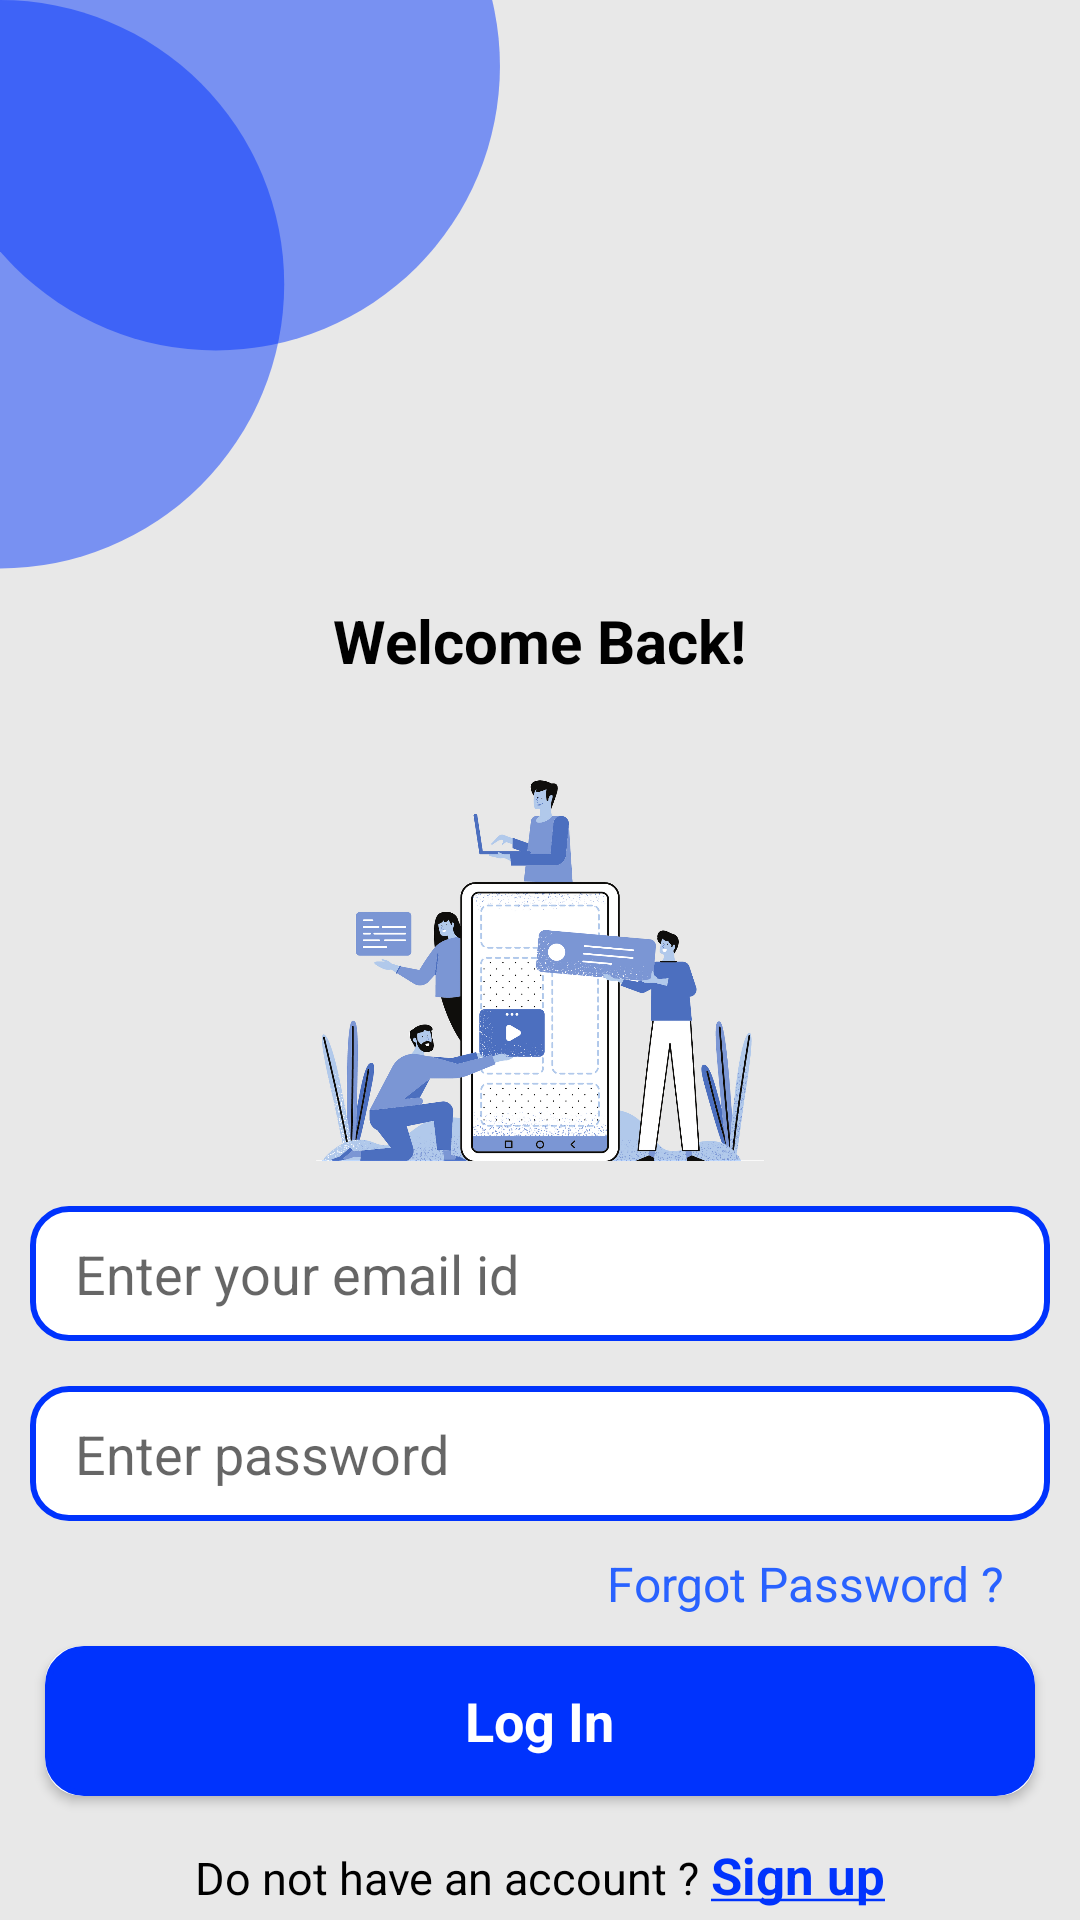

Here is an Android app screen rendered from its layout file. Give the layout XML and the strings, colors and styles it references.
<!-- AndroidManifest.xml: application theme Theme.MyTestApp -->
<!-- res/layout/activity_login.xml -->
<?xml version="1.0" encoding="utf-8"?>
<LinearLayout xmlns:android="http://schemas.android.com/apk/res/android"
    xmlns:app="http://schemas.android.com/apk/res-auto"
    xmlns:tools="http://schemas.android.com/tools"
    android:layout_width="match_parent"
    android:layout_height="match_parent"
    android:orientation="vertical"
    android:background="@drawable/back"
    tools:context=".LoginActivity">

    <ScrollView
        android:layout_width="match_parent"
        android:layout_height="wrap_content">


        <LinearLayout
            android:layout_width="match_parent"
            android:layout_height="wrap_content"
            android:orientation="vertical">




            <TextView
                android:layout_width="wrap_content"
                android:layout_height="wrap_content"
                android:text="Welcome Back!"
                android:textStyle="bold"
                android:layout_gravity="center_horizontal"
                android:layout_marginTop="200dp"
                android:textColor="@android:color/black"
                android:textSize="20sp"/>




            <ImageView
                android:layout_width="wrap_content"
                android:layout_height="150dp"
                android:src="@drawable/login_image"
                android:layout_marginTop="10dp"/>



            <EditText
                android:id="@+id/login_email_adress"
                android:layout_width="match_parent"
                android:layout_height="45dp"
                android:layout_marginTop="15dp"
                android:layout_marginStart="10dp"
                android:paddingStart="15dp"
                android:layout_marginEnd="10dp"
                android:inputType="textEmailAddress"
                android:hint="Enter your email id"
                android:background="@drawable/rounded_corners_white"/>



            <EditText
                android:layout_width="match_parent"
                android:layout_height="45dp"
                android:layout_marginTop="15dp"
                android:layout_marginStart="10dp"
                android:paddingStart="15dp"
                android:id="@+id/login_password"
                android:layout_marginEnd="10dp"
                android:inputType="textPassword"
                android:hint="Enter password"
                android:background="@drawable/rounded_corners_white"/>



            <TextView
                android:id="@+id/login_forgot_pass"
                android:layout_width="wrap_content"
                android:layout_height="wrap_content"
                android:layout_gravity="end"
                android:layout_marginTop="10dp"
                android:layout_marginEnd="25dp"
                android:text="Forgot Password ?"
                android:textColor="#2962FF"
                android:textSize="16sp" />


            <androidx.cardview.widget.CardView
                android:layout_width="match_parent"
                android:layout_height="50dp"
                android:layout_marginStart="15dp"
                android:layout_marginTop="10dp"
                android:layout_marginEnd="15dp"
                app:cardCornerRadius="12dp">

                <RelativeLayout
                    android:id="@+id/login_submit_button"
                    android:layout_width="match_parent"
                    android:layout_height="match_parent"
                    android:background="@drawable/rounded_button">


                    <TextView
                        android:layout_width="wrap_content"
                        android:layout_height="wrap_content"
                        android:text="Log In"
                        android:textSize="18sp"
                        android:textColor="@android:color/white"
                        android:textStyle="bold"
                        android:layout_centerInParent="true"/>


                </RelativeLayout>


            </androidx.cardview.widget.CardView>



            <LinearLayout
                android:layout_width="match_parent"
                android:layout_height="wrap_content"
                android:layout_marginTop="15dp"
                android:gravity="center_horizontal"
                android:orientation="horizontal">


                <TextView
                    android:layout_width="wrap_content"
                    android:layout_height="wrap_content"
                    android:text="Do not have an account ? "
                    android:textSize="15sp"
                    android:textStyle="normal"
                    android:textColor="@android:color/black"/>

                <TextView
                    android:layout_width="wrap_content"
                    android:id="@+id/login_signup_button"
                    android:layout_height="wrap_content"
                    android:textStyle="bold"
                    android:textSize="17sp"
                    android:textColor="#0033FD"
                    android:text="@string/signup"/>


            </LinearLayout>












        </LinearLayout>

    </ScrollView>

</LinearLayout>
<!-- resources referenced by this layout -->
<resources>
  <!-- drawable back: png bitmap (drawable, 16915 bytes) -->
  <!-- drawable login_image: png bitmap (drawable, 391326 bytes) -->
  <!-- drawable rounded_button (drawable) -->
  <?xml version="1.0" encoding="utf-8"?>
  <shape xmlns:android="http://schemas.android.com/apk/res/android"
      android:shape="rectangle">
  
  
      <corners android:radius="12dp"/>
  
      <solid android:color="#0033FD"/>
  
      <stroke android:width="2dp" android:color="#0033FD"/>
  
  
  
  </shape>
  <!-- drawable rounded_corners_white (drawable) -->
  <?xml version="1.0" encoding="utf-8"?>
  <shape xmlns:android="http://schemas.android.com/apk/res/android"
      android:shape="rectangle">
  
  
      <corners android:radius="12dp"/>
  
      <solid android:color="@android:color/white"/>
  
      <stroke android:width="2dp" android:color="#0033FD"/>
  
  
  
  </shape>
  <string name="signup"><u>Sign up</u></string>
  <style name="Theme.MyTestApp" parent="Theme.MaterialComponents.Light.NoActionBar">
          
          <item name="colorPrimary">@color/purple_500</item>
          <item name="colorPrimaryVariant">@color/purple_700</item>
          <item name="colorOnPrimary">@color/white</item>
          
          <item name="colorSecondary">@color/teal_200</item>
          <item name="colorSecondaryVariant">@color/teal_700</item>
          <item name="colorOnSecondary">@color/black</item>
          
          <item name="android:statusBarColor" tools:targetApi="l">?attr/colorPrimaryVariant</item>
          
      </style>
  <color name="purple_500">#FF6200EE</color>
  <color name="purple_700">#FF3700B3</color>
  <color name="white">#FFFFFFFF</color>
  <color name="teal_200">#FF03DAC5</color>
  <color name="teal_700">#FF018786</color>
  <color name="black">#000000</color>
</resources>
